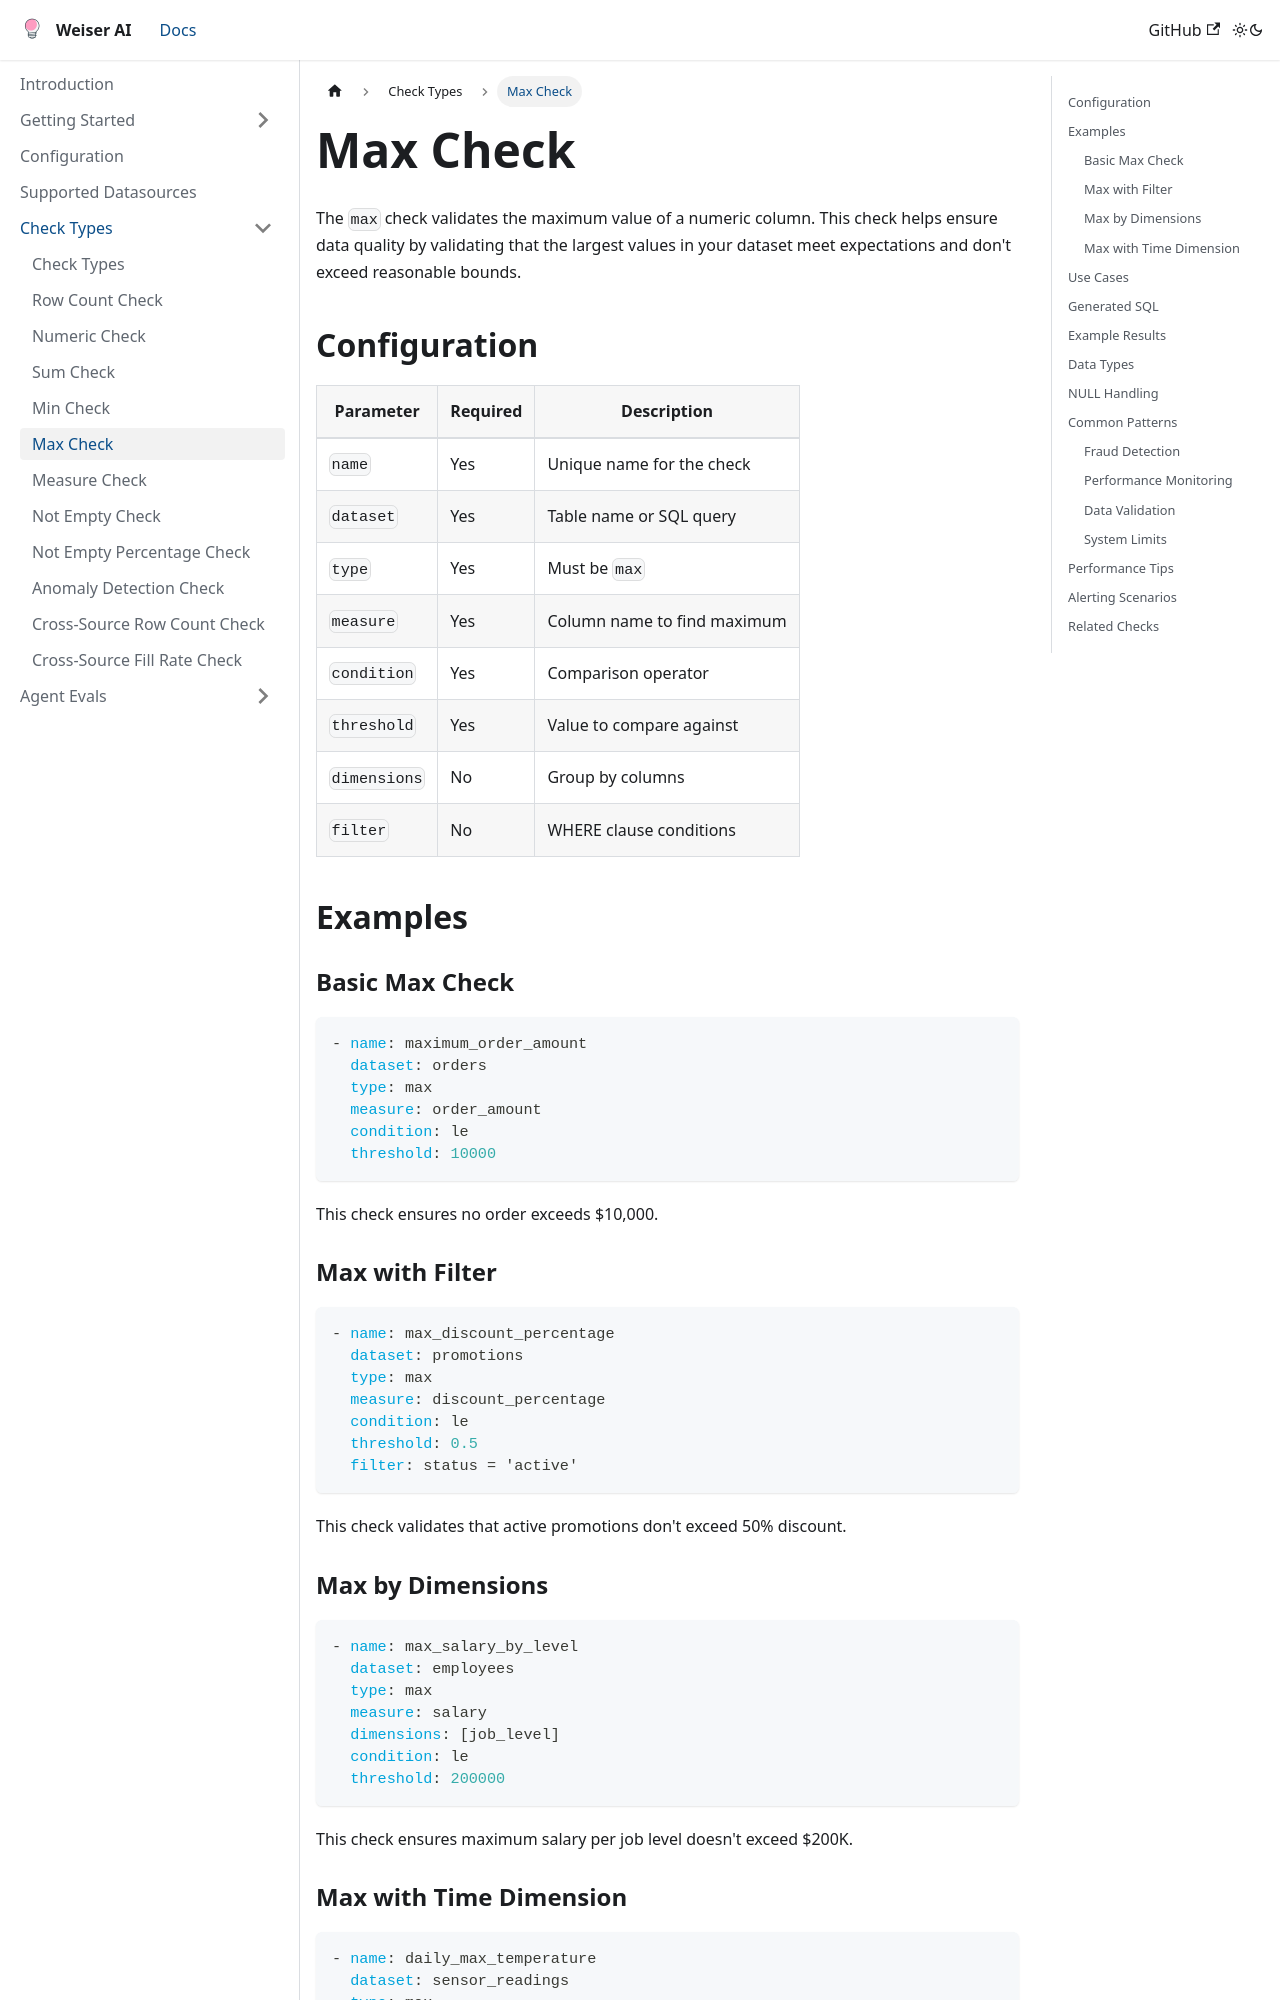

repository: weiser-ai/weiser-ai · page: docs/check-types/max/index.html · generator: docusaurus

# Max Check

The `max` check validates the maximum value of a numeric column. This check helps ensure data quality by validating that the largest values in your dataset meet expectations and don't exceed reasonable bounds.

## Configuration

| Parameter | Required | Description |
|-----------|----------|-------------|
| `name` | Yes | Unique name for the check |
| `dataset` | Yes | Table name or SQL query |
| `type` | Yes | Must be `max` |
| `measure` | Yes | Column name to find maximum |
| `condition` | Yes | Comparison operator |
| `threshold` | Yes | Value to compare against |
| `dimensions` | No | Group by columns |
| `filter` | No | WHERE clause conditions |

## Examples

### Basic Max Check

```yaml
- name: maximum_order_amount
  dataset: orders
  type: max
  measure: order_amount
  condition: le
  threshold: 10000
```

This check ensures no order exceeds $10,000.

### Max with Filter

```yaml
- name: max_discount_percentage
  dataset: promotions
  type: max
  measure: discount_percentage
  condition: le
  threshold: 0.5
  filter: status = 'active'
```

This check validates that active promotions don't exceed 50% discount.

### Max by Dimensions

```yaml
- name: max_salary_by_level
  dataset: employees
  type: max
  measure: salary
  dimensions: [job_level]
  condition: le
  threshold: 200000
```

This check ensures maximum salary per job level doesn't exceed $200K.
